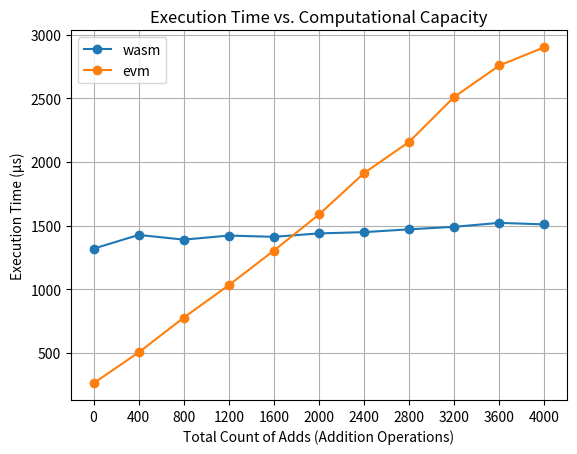

Python code for this plot:
import matplotlib.pyplot as plt

# 数据
add_counts = [0, 400, 800, 1200, 1600, 2000, 2400, 2800, 3200, 3600, 4000]
wasm_times = [1318, 1426, 1389, 1421, 1411, 1438, 1448, 1470, 1490, 1521, 1509]
evm_times = [259, 501, 775, 1031, 1303, 1587, 1913, 2159, 2513, 2760, 2904]

# 绘制对比图
plt.plot(add_counts, wasm_times, label='wasm', marker='o')
plt.plot(add_counts, evm_times, label='evm', marker='o')

# 添加标题和标签
plt.title('Execution Time vs. Computational Capacity')
plt.xlabel('Total Count of Adds (Addition Operations)')
plt.ylabel('Execution Time (μs)')

# 添加图例
plt.legend()

plt.xticks(add_counts)

# 显示图形
plt.grid(True)
plt.show()


